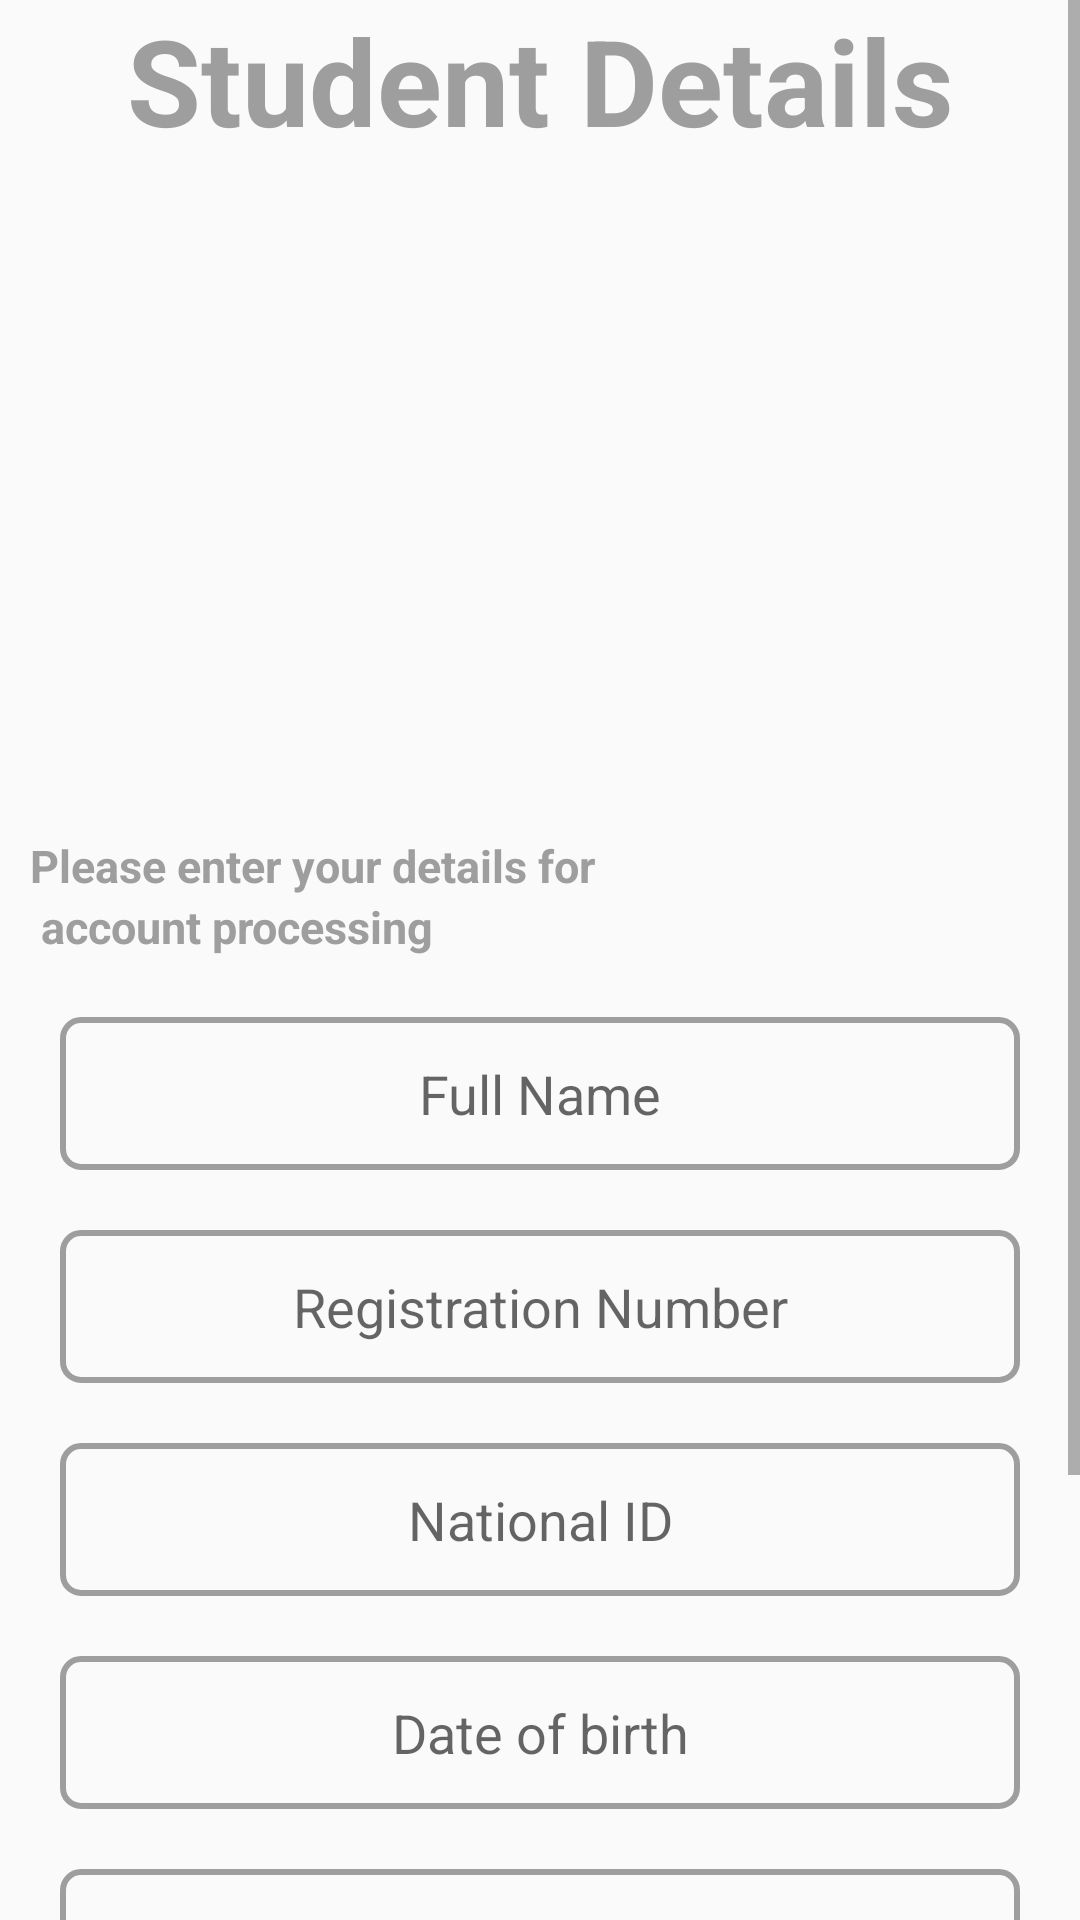

Here is an Android app screen rendered from its layout file. Give the layout XML and the strings, colors and styles it references.
<!-- AndroidManifest.xml: application theme Theme.Examinations -->
<!-- res/layout/activity_student_details.xml -->
<?xml version="1.0" encoding="utf-8"?>
<LinearLayout xmlns:android="http://schemas.android.com/apk/res/android"
    xmlns:app="http://schemas.android.com/apk/res-auto"
    xmlns:tools="http://schemas.android.com/tools"
    android:layout_width="match_parent"
    android:layout_height="match_parent"
    tools:context=".StudentDetails"
    >

    <ScrollView
        android:layout_width="match_parent"
        android:layout_height="match_parent"
        android:fillViewport="true">

    <LinearLayout
        android:layout_width="match_parent"
        android:layout_height="wrap_content"
        android:orientation="vertical"
        >

        <TextView
            android:layout_width="match_parent"
            android:layout_height="wrap_content"
            android:text="Student Details"
            android:textAlignment="center"
            android:textStyle="bold"
            android:ems="10"
            android:layout_marginBottom="40dp"
            android:textColor="@color/grey"
            android:textSize="40sp"></TextView>

        <ImageView
            android:id="@+id/imageView3"
            android:layout_width="match_parent"
            android:layout_height="165dp"
            android:layout_gravity="center"
            android:layout_marginBottom="20dp"
            app:srcCompat="@drawable/student"
            tools:ignore="ContentDescription"
            tools:layout_editor_absoluteX="47dp"
            tools:layout_editor_absoluteY="214dp" />

        <TextView
            android:layout_width="match_parent"
            android:layout_height="wrap_content"
            android:text="Please enter your details for "
            android:textColor="@color/grey"
            android:layout_marginStart="10dp"
            android:textSize="15sp"
            android:textStyle="bold" />
        <TextView
            android:layout_width="match_parent"
            android:layout_height="wrap_content"
            android:text=" account processing "
            android:textColor="@color/grey"
            android:textSize="15sp"
            android:layout_marginStart="10dp"
            android:textStyle="bold" />




        <EditText
            android:id="@+id/fname"
            android:layout_width="match_parent"
            android:layout_height="51dp"
            android:hint="Full Name"
            android:background="@drawable/box"
            android:layout_marginTop="20dp"
            android:textAlignment="center"
            android:layout_marginStart="20dp"
            android:layout_marginEnd="20dp"
            android:inputType="text">

        </EditText>

        <EditText
            android:id="@+id/reg_no"
            android:layout_width="match_parent"
            android:layout_height="51dp"
            android:hint="Registration Number"
            android:background="@drawable/box"
            android:layout_marginTop="20dp"
            android:layout_marginStart="20dp"
            android:textAlignment="center"
            android:layout_marginEnd="20dp"
            android:inputType="text">

        </EditText>

        <EditText
            android:id="@+id/nid"
            android:layout_width="match_parent"
            android:layout_height="51dp"
            android:hint="National ID"
            android:background="@drawable/box"
            android:textAlignment="center"
            android:layout_marginTop="20dp"
            android:layout_marginStart="20dp"
            android:layout_marginEnd="20dp"
            android:inputType="number">

        </EditText>

        <EditText
            android:id="@+id/dob"
            android:layout_width="match_parent"
            android:layout_height="51dp"
            android:hint="Date of birth"
            android:background="@drawable/box"
            android:layout_marginTop="20dp"
            android:layout_marginStart="20dp"
            android:textAlignment="center"
            android:layout_marginEnd="20dp"
            android:inputType="date">

        </EditText>

        <EditText
            android:id="@+id/phone_no"
            android:layout_width="match_parent"
            android:layout_height="51dp"
            android:hint="Phone Number"
            android:background="@drawable/box"
            android:textAlignment="center"
            android:layout_marginTop="20dp"
            android:layout_marginStart="20dp"
            android:layout_marginEnd="20dp"
            android:inputType="number">

        </EditText>

        <Spinner
            android:layout_width="match_parent"
            android:layout_height="51dp"
            android:layout_marginTop="20dp"
            android:layout_marginStart="20dp"
            android:layout_marginEnd="20dp"
            android:id="@+id/semester"
            android:background="@drawable/box"
            android:spinnerMode="dropdown">

        </Spinner>


        <Button
            android:id="@+id/btn_datareg"
            android:layout_width="186dp"
            android:layout_height="wrap_content"
            android:layout_gravity="center"
            android:layout_marginTop="40dp"
            android:text="Submit"
            android:textSize="20sp">

        </Button>
    </LinearLayout>
    </ScrollView>

</LinearLayout>
<!-- resources referenced by this layout -->
<resources>
  <color name="grey">#9E9E9E</color>
  <!-- drawable box (drawable) -->
  <shape xmlns:android="http://schemas.android.com/apk/res/android"
      android:shape="rectangle">
  
      
  
  
      
      <stroke
          android:width="2dp"
          android:color="@color/grey" />
  
      
      <corners android:radius="6dp" />
  </shape>
  <style name="Theme.Examinations" parent="Base.Theme.Examinations" />
  <style name="Base.Theme.Examinations" parent="Theme.AppCompat.Light.NoActionBar">
          
          
      </style>
</resources>
